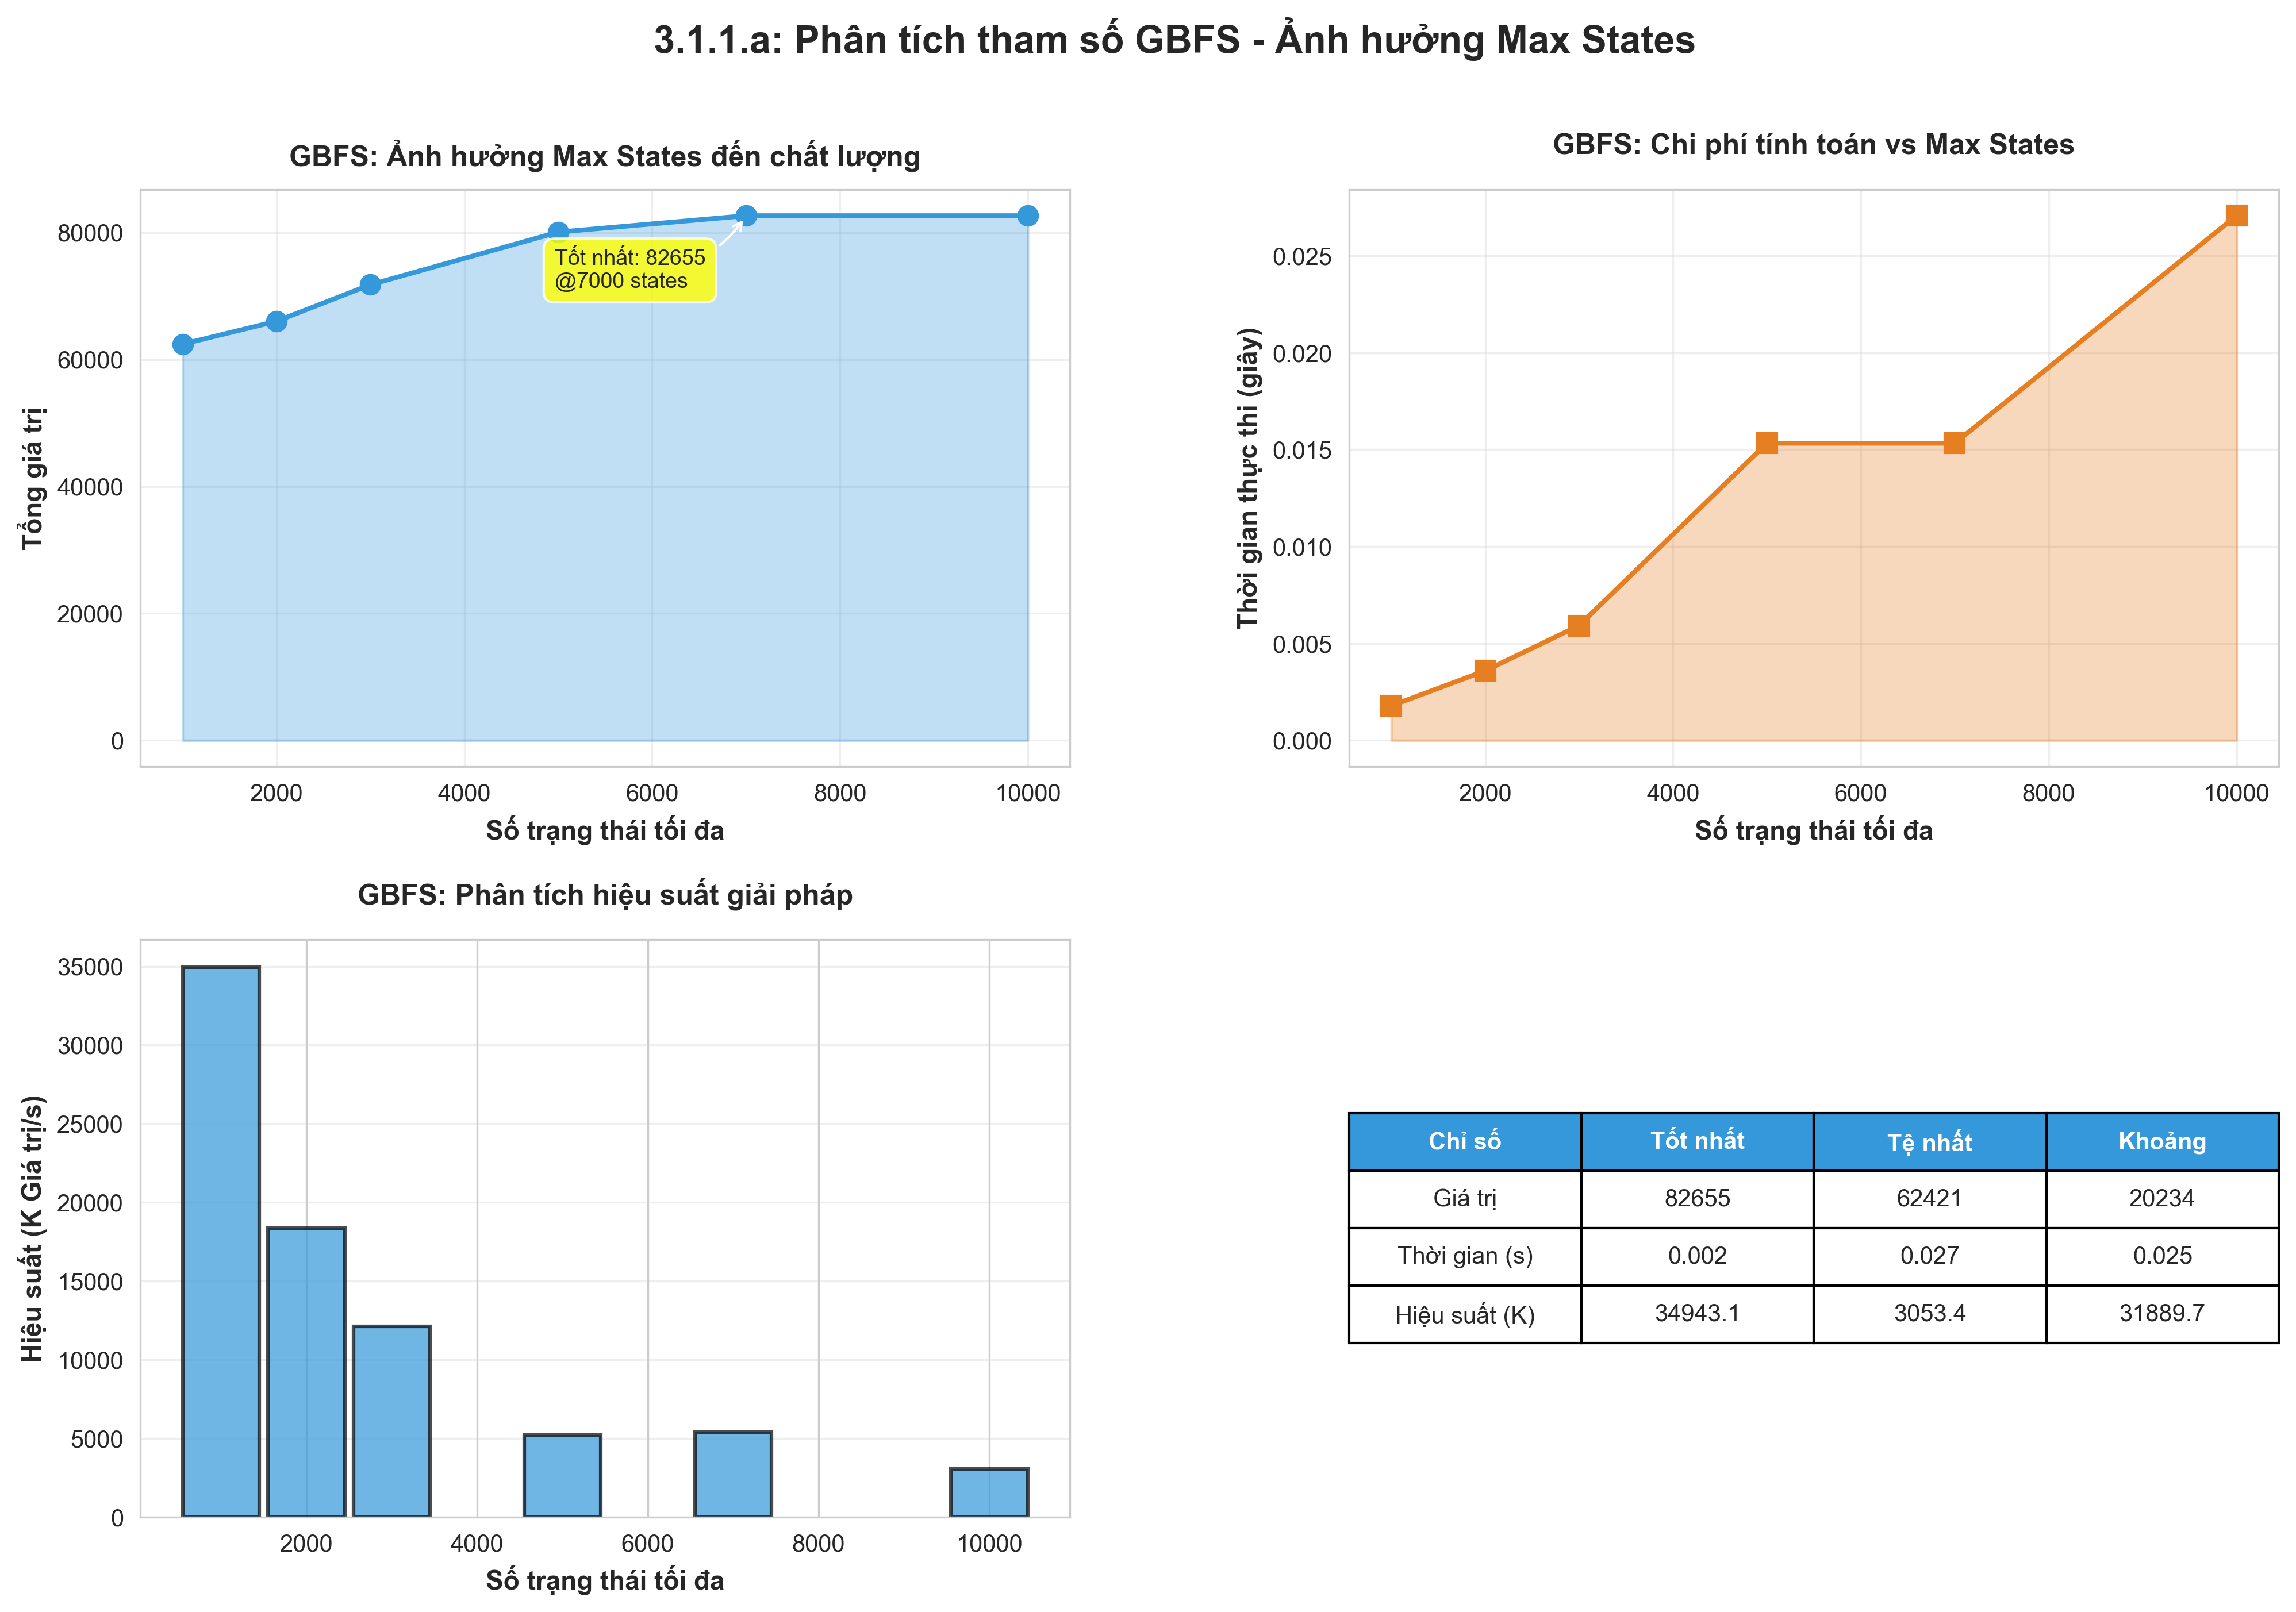

Source data for this figure (header and first rows):
max_states, value, value_std, value_best, value_worst, time, time_std, efficiency
1000, 62421, 0.0, 62421, 62421, 0.001786, 8.918838484334313e-05, 34943065
2000, 66025, 0.0, 66025, 66025, 0.003594, 0.000216, 18370969
3000, 71784, 0.0, 71784, 71784, 0.005925, 0.0001927, 12115100
5000, 80073, 0.0, 80073, 80073, 0.01533, 0.009693, 5222572
7000, 82655, 0.0, 82655, 82655, 0.01533, 0.0003196, 5391187
10000, 82655, 0.0, 82655, 82655, 0.02707, 0.008765, 3053374
